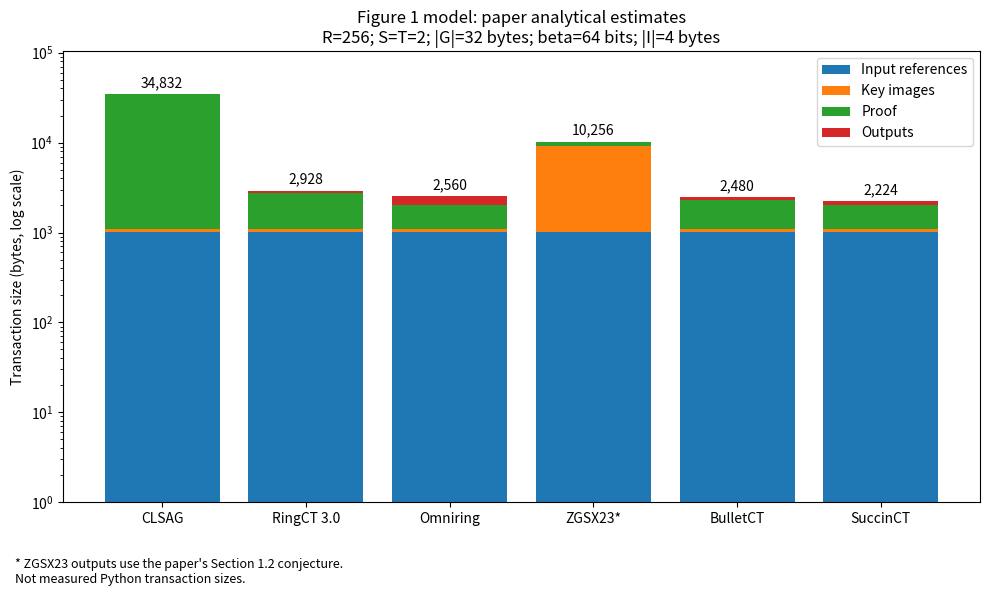
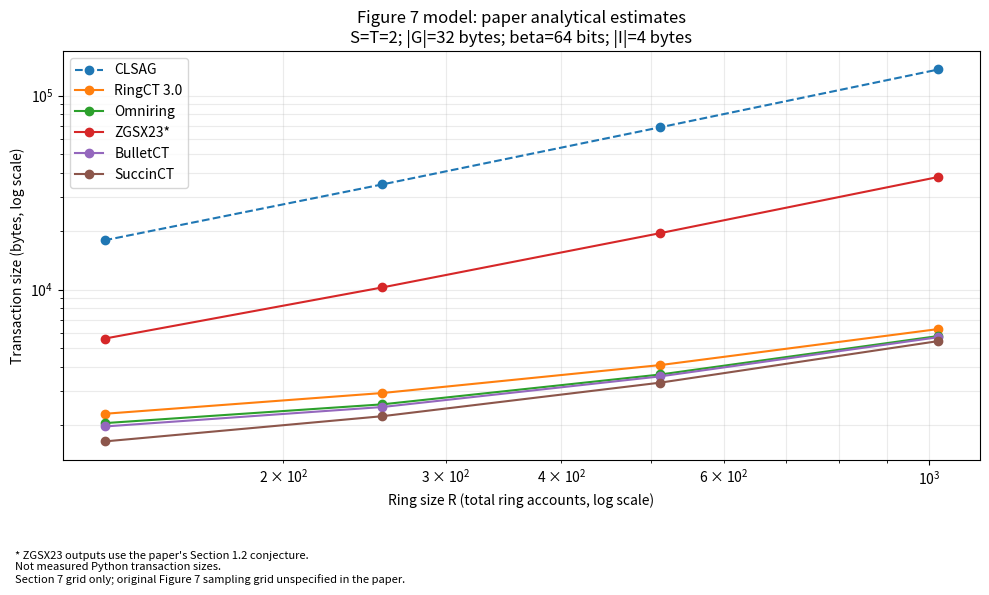

These figures' Python source, in order:
"""Export paper analytical size estimates for SuccinCT Figures 1 and 7.

Source: SuccinCT: Succinct Confidential Transaction for Miner Privacy,
Table 1, Section 1.2, Section 7, and Appendices E and J.1. These formulas
describe the paper's protocols, NOT serialized Python transactions or the
repository's replacement sigma_ring proof. No cryptographic code is imported.

Figure 1 fixes R=256 and S=T=2. Both figures use 32-byte group/field elements,
64-bit amounts (Appendix E), and 4-byte input references (Appendix J.1).
Figure 7 fixes S=T=2 and varies R. Its exact sampling grid is not specified
in the paper. The default grid uses Section 7's explicitly listed ring sizes;
--ring-sizes supplies a different, explicitly selected visualization grid.

Table 1 leaves ZGSX23 output size unknown. For the figures, Section 1.2
explicitly conjectures the CLSAG/RingCT 3.0 output format. That conjecture is
reported separately from the specified Table 1 components, never as a fact
about an implemented ZGSX23 output format. No additional wire-format overhead
(for example fees, messages, or length prefixes) is invented.
"""

from __future__ import annotations

import argparse
import csv
from dataclasses import asdict, dataclass
from pathlib import Path


PROTOCOLS = ("CLSAG", "RingCT 3.0", "Omniring", "ZGSX23", "BulletCT", "SuccinCT")
GROUP_BYTES = 32
AMOUNT_BITS = 64
REFERENCE_BYTES = 4
INPUT_COUNT = 2
OUTPUT_COUNT = 2
FIGURE1_RING_SIZE = 256
DEFAULT_RING_SIZES = (128, 256, 512, 1024)
ESTIMATE_KIND = "paper analytical estimate; not measured Python transaction bytes"
ZGSX23_NOTE = (
    "Table 1 output unknown; Section 1.2 conjectures CLSAG/RingCT 3.0 output size"
)


@dataclass(frozen=True)
class SizeEstimate:
    """One Table 1 component breakdown, in bytes, with its assumptions."""

    figure: str
    protocol: str
    ring_size: int
    input_count: int
    output_count: int
    group_bytes: int
    amount_bits: int
    reference_bytes: int
    input_reference_bytes: int
    key_image_bytes: int
    proof_bytes: int
    # None preserves Table 1's '?' instead of silently substituting a value.
    table1_output_bytes: int | None
    # The figures may use the paper's explicitly stated output conjecture.
    output_bytes: int
    total_bytes: int
    output_status: str
    estimate_kind: str
    sampling_note: str
    source: str


def ceil_log2(value: int) -> int:
    """Return ceil(log2(value)) exactly, without floating-point rounding."""
    if value < 1:
        raise ValueError("The logarithm argument must be positive.")
    return (value - 1).bit_length()


def estimate_sizes(ring_size: int, figure: str, sampling_note: str) -> list[SizeEstimate]:
    """Apply all six Table 1 rows to a two-input, two-output transaction.

    R is the total number of ring accounts, S the real input count, T the
    output count, beta the amount bit length, g=|G| the group/field element
    size, and i=|I| the size of one reference to a previous output. A key
    image is the public tag used to detect spending an input twice.
    """
    if ring_size < INPUT_COUNT:
        raise ValueError("Ring size must be at least the number of real inputs (2).")
    r, s, t = ring_size, INPUT_COUNT, OUTPUT_COUNT
    beta, g, i = AMOUNT_BITS, GROUP_BYTES, REFERENCE_BYTES

    # Table 1 proof coefficients multiply |G|, treating group and field
    # elements as equally sized. Parentheses and ceiling placement follow
    # the printed table, including RingCT 3.0's R + 17 expression.
    proof_elements = {
        "CLSAG": (2 * r + 1) * s + 2 * ceil_log2(beta * t) + 9,
        "RingCT 3.0": 2 * s * ceil_log2(r + 17) + 2 * ceil_log2(beta * t) + 2,
        "Omniring": 2 * ceil_log2(3 + r + r * s + beta * t + 3 * s) + 9,
        "ZGSX23": 2 * ceil_log2(r + beta * t) + 9,
        "BulletCT": 2 * ceil_log2(r + s + beta * t) + 20,
        "SuccinCT": 2 * ceil_log2(r * (s + 1) + beta * t) + 10,
    }

    # Table 1: two group elements per output, one shared ephemeral key,
    # and beta/8 encrypted amount bytes per output. Omniring instead has
    # 8*T group elements and two beta-bit ciphertext contributions per output.
    common_output = (2 * t + 1) * g + t * (beta // 8)
    omniring_output = 8 * t * g + 2 * t * (beta // 8)
    estimates = []
    for protocol in PROTOCOLS:
        input_bytes = r * i                 # Table 1: R references for every protocol.
        image_bytes = (r if protocol == "ZGSX23" else s) * g
        proof_bytes = proof_elements[protocol] * g
        output_bytes = omniring_output if protocol == "Omniring" else common_output
        conjectured = protocol == "ZGSX23"
        estimates.append(SizeEstimate(
            figure=figure,
            protocol=protocol,
            ring_size=r,
            input_count=s,
            output_count=t,
            group_bytes=g,
            amount_bits=beta,
            reference_bytes=i,
            input_reference_bytes=input_bytes,
            key_image_bytes=image_bytes,
            proof_bytes=proof_bytes,
            table1_output_bytes=None if conjectured else output_bytes,
            output_bytes=output_bytes,
            total_bytes=input_bytes + image_bytes + proof_bytes + output_bytes,
            output_status=ZGSX23_NOTE if conjectured else "specified in Table 1",
            estimate_kind=ESTIMATE_KIND,
            sampling_note=sampling_note,
            source="SuccinCT Table 1; Section 1.2; Appendices E and J.1",
        ))
    return estimates


def write_csv(path: Path, rows: list[SizeEstimate]) -> None:
    """Write components, totals, parameters, and caveats without pandas."""
    with path.open("w", encoding="utf-8", newline="") as handle:
        writer = csv.DictWriter(handle, fieldnames=list(SizeEstimate.__dataclass_fields__))
        writer.writeheader()
        writer.writerows(asdict(row) for row in rows)


def plot_figures(plt, output_dir: Path, figure1: list[SizeEstimate],
                 figure7: list[SizeEstimate], sampling_note: str) -> None:
    """Plot the Figure 1 breakdown and Figure 7 log-log total comparison.

    Figure 1 uses a log y-axis to retain the full CLSAG bar without clipping.
    Figure 7 connects the exported samples; it does not claim to recover
    the paper's original sampling grid or any unexported measurements.
    """
    labels = [row.protocol + ("*" if row.protocol == "ZGSX23" else "") for row in figure1]
    fig, ax = plt.subplots(figsize=(10, 6))
    bottom = [0] * len(figure1)
    for field, label in (
        ("input_reference_bytes", "Input references"),
        ("key_image_bytes", "Key images"),
        ("proof_bytes", "Proof"),
        ("output_bytes", "Outputs"),
    ):
        values = [getattr(row, field) for row in figure1]
        ax.bar(labels, values, bottom=bottom, label=label)
        bottom = [base + value for base, value in zip(bottom, values)]
    for label, row in zip(labels, figure1):
        ax.annotate(f"{row.total_bytes:,}", (label, row.total_bytes),
                    xytext=(0, 5), textcoords="offset points", ha="center")
    ax.set_yscale("log")
    ax.set_ylim(1, max(row.total_bytes for row in figure1) * 3)
    ax.set_ylabel("Transaction size (bytes, log scale)")
    ax.set_title("Figure 1 model: paper analytical estimates\n"
                 "R=256; S=T=2; |G|=32 bytes; beta=64 bits; |I|=4 bytes")
    ax.legend()
    fig.text(0.02, 0.02, "* ZGSX23 outputs use the paper's Section 1.2 conjecture.\n"
             "Not measured Python transaction sizes.", fontsize=9)
    fig.tight_layout(rect=(0, 0.09, 1, 1))
    try:
        fig.savefig(output_dir / "figure1_paper_size_model.png", dpi=200)
    finally:
        plt.close(fig)

    fig, ax = plt.subplots(figsize=(10, 6))
    for protocol in PROTOCOLS:
        rows = [row for row in figure7 if row.protocol == protocol]
        ax.plot([row.ring_size for row in rows], [row.total_bytes for row in rows],
                marker="o", linestyle="--" if protocol == "CLSAG" else "-",
                label=protocol + ("*" if protocol == "ZGSX23" else ""))
    ax.set_xscale("log")
    ax.set_yscale("log")
    ax.set_xlabel("Ring size R (total ring accounts, log scale)")
    ax.set_ylabel("Transaction size (bytes, log scale)")
    ax.set_title("Figure 7 model: paper analytical estimates\n"
                 "S=T=2; |G|=32 bytes; beta=64 bits; |I|=4 bytes")
    ax.grid(True, which="both", alpha=0.25)
    ax.legend()
    fig.text(0.02, 0.02, "* ZGSX23 outputs use the paper's Section 1.2 conjecture.\n"
             "Not measured Python transaction sizes.\n" + sampling_note, fontsize=8)
    fig.tight_layout(rect=(0, 0.12, 1, 1))
    try:
        fig.savefig(output_dir / "figure7_paper_size_model.png", dpi=200)
    finally:
        plt.close(fig)


def main(argv: list[str] | None = None) -> None:
    parser = argparse.ArgumentParser(description=__doc__.splitlines()[0])
    parser.add_argument("--seed", type=int, default=5163,
                        help="Accepted for run_all.sh compatibility; has no effect on this deterministic model.")
    parser.add_argument("--csv-only", action="store_true",
                        help="Write CSV files without importing matplotlib or generating plots.")
    parser.add_argument("--output-dir", type=Path, default=Path("eval/plots"),
                        help="Output directory, relative to the working directory (default: eval/plots).")
    parser.add_argument("--ring-sizes", type=int, nargs="+", default=None,
                        help="Explicit Figure 7 sampling grid. Default: 128 256 512 1024 from Section 7; "
                             "the paper does not specify Figure 7's exact sampling grid.")
    args = parser.parse_args(argv)
    if args.ring_sizes is not None and any(size < INPUT_COUNT for size in args.ring_sizes):
        parser.error("Every ring size must be at least 2.")
    ring_sizes = sorted(set(args.ring_sizes or DEFAULT_RING_SIZES))
    sampling_note = (
        "User-selected grid; original Figure 7 sampling grid unspecified in the paper."
        if args.ring_sizes is not None else
        "Section 7 grid only; original Figure 7 sampling grid unspecified in the paper."
    )
    figure1 = estimate_sizes(FIGURE1_RING_SIZE, "Figure 1", "Fixed R=256 in Figure 1 caption.")
    figure7 = [row for size in ring_sizes
               for row in estimate_sizes(size, "Figure 7", sampling_note)]
    args.output_dir.mkdir(parents=True, exist_ok=True)
    for filename, rows in (("figure1_paper_size_model.csv", figure1),
                           ("figure7_paper_size_model.csv", figure7)):
        path = args.output_dir / filename
        write_csv(path, rows)
        print(f"Wrote {path} ({len(rows)} analytical estimate rows).")
    print(f"Results: {ESTIMATE_KIND}.")
    print(f"--seed={args.seed} has no effect: all formulas are deterministic.")
    print(f"Figure 7 ring sizes: {', '.join(map(str, ring_sizes))}. {sampling_note}")
    print(f"ZGSX23 caveat: {ZGSX23_NOTE}.")
    if args.csv_only:
        print("CSV-only mode: no plotting dependencies were imported.")
        return
    try:
        import matplotlib
        matplotlib.use("Agg")  # File output only; no interactive display is needed.
        import matplotlib.pyplot as plt
    except ImportError:
        print("Matplotlib is unavailable. CSV exports are complete; plots were skipped.")
        return
    plot_figures(plt, args.output_dir, figure1, figure7, sampling_note)
    print(f"Wrote {args.output_dir / 'figure1_paper_size_model.png'}.")
    print(f"Wrote {args.output_dir / 'figure7_paper_size_model.png'}.")


if __name__ == "__main__":
    main()
